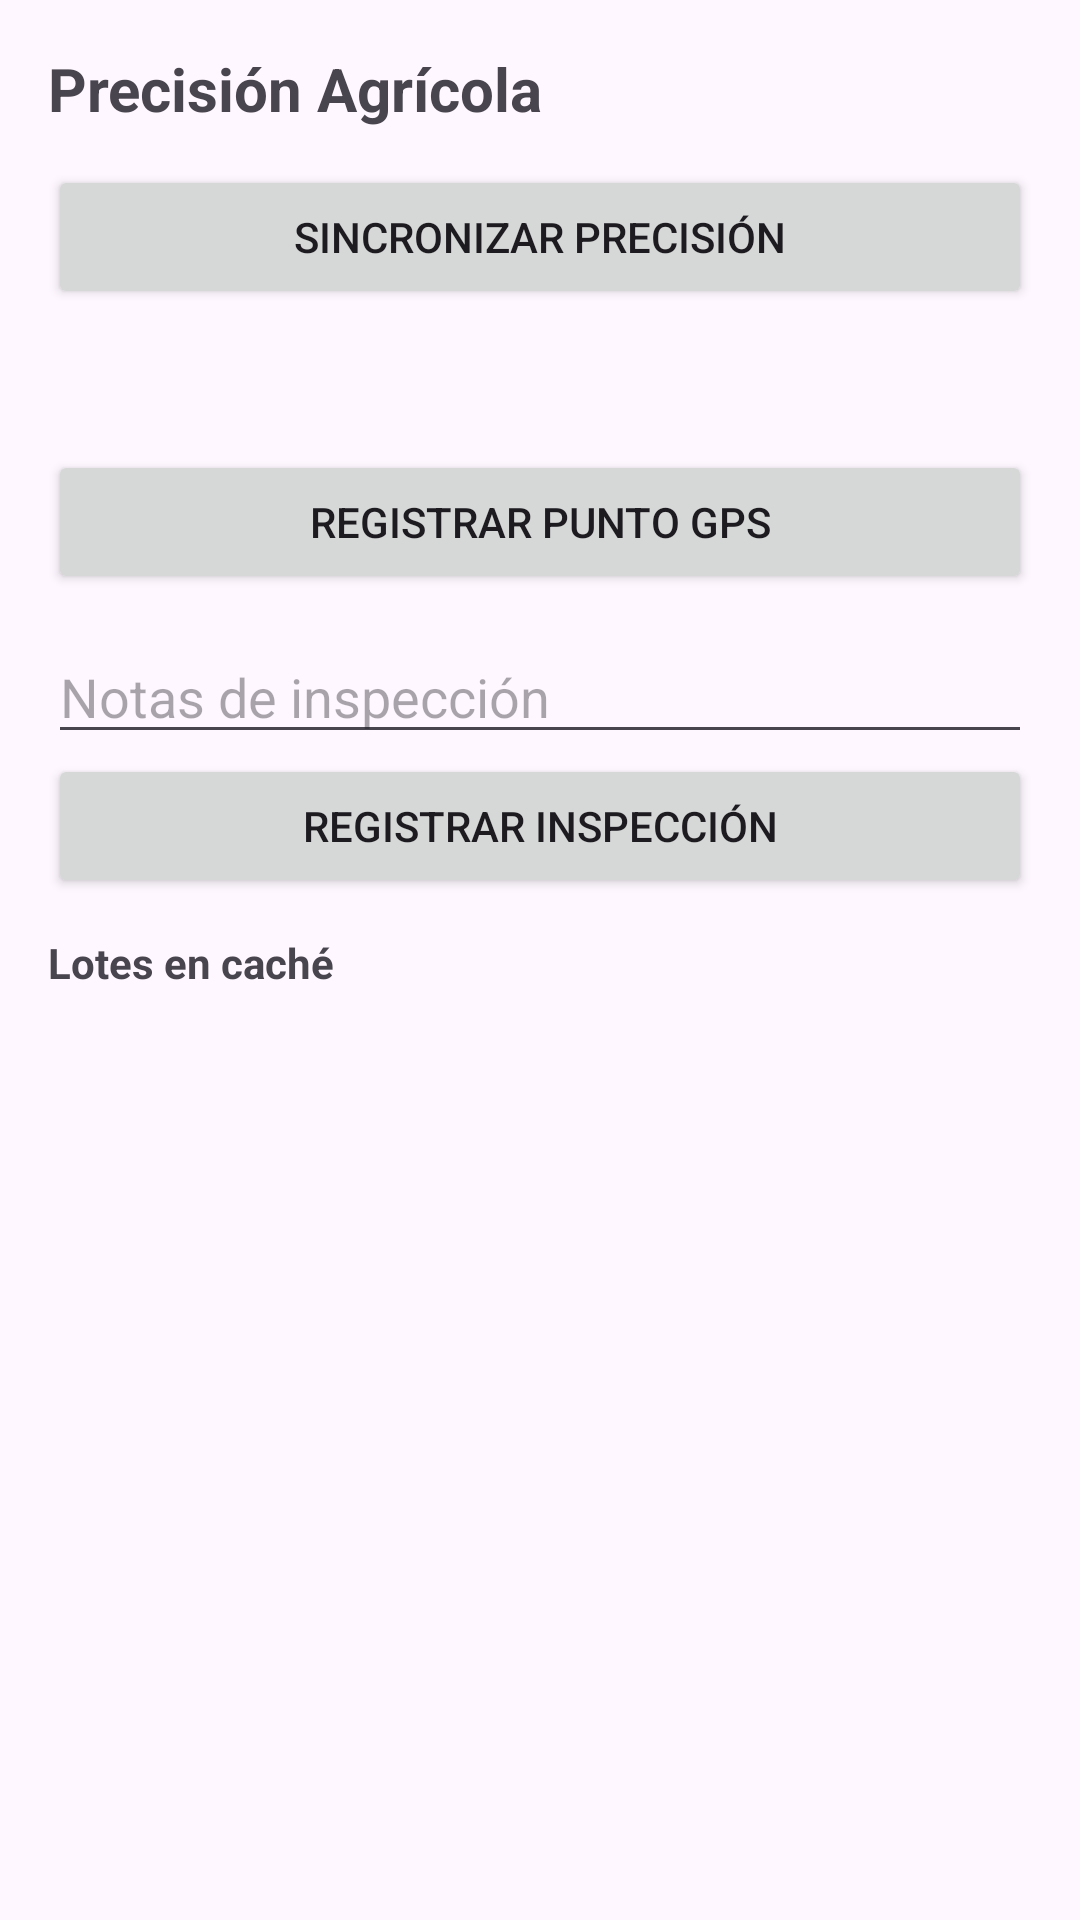

The Android layout XML behind this screen, and the referenced resources:
<!-- AndroidManifest.xml: application theme Theme.AgroERP -->
<!-- res/layout/fragment_eapp.xml -->
<?xml version="1.0" encoding="utf-8"?>
<LinearLayout xmlns:android="http://schemas.android.com/apk/res/android"
    android:layout_width="match_parent"
    android:layout_height="match_parent"
    android:orientation="vertical"
    android:padding="16dp">

    <TextView
        android:layout_width="match_parent"
        android:layout_height="wrap_content"
        android:text="@string/nav_eapp"
        android:textSize="20sp"
        android:textStyle="bold" />

    <Button
        android:id="@+id/btnSync"
        android:layout_width="match_parent"
        android:layout_height="wrap_content"
        android:layout_marginTop="12dp"
        android:text="@string/eapp_sync_status" />

    <TextView
        android:id="@+id/statusText"
        android:layout_width="match_parent"
        android:layout_height="wrap_content"
        android:layout_marginTop="16dp"
        android:textSize="14sp" />

    <Button
        android:id="@+id/btnGps"
        android:layout_width="match_parent"
        android:layout_height="wrap_content"
        android:layout_marginTop="12dp"
        android:text="@string/eapp_register_gps" />

    <EditText
        android:id="@+id/inspectionNotes"
        android:layout_width="match_parent"
        android:layout_height="wrap_content"
        android:layout_marginTop="12dp"
        android:hint="@string/eapp_inspection_hint" />

    <Button
        android:id="@+id/btnInspection"
        android:layout_width="match_parent"
        android:layout_height="wrap_content"
        android:text="@string/eapp_record_inspection" />

    <TextView
        android:layout_width="match_parent"
        android:layout_height="wrap_content"
        android:layout_marginTop="12dp"
        android:text="@string/eapp_lots_label"
        android:textStyle="bold" />

    <TextView
        android:id="@+id/lotsText"
        android:layout_width="match_parent"
        android:layout_height="wrap_content"
        android:layout_marginTop="8dp"
        android:textSize="13sp" />
</LinearLayout>
<!-- resources referenced by this layout -->
<resources>
  <string name="eapp_inspection_hint">Notas de inspección</string>
  <string name="eapp_lots_label">Lotes en caché</string>
  <string name="eapp_record_inspection">Registrar inspección</string>
  <string name="eapp_register_gps">Registrar punto GPS</string>
  <string name="eapp_sync_status">Sincronizar Precisión</string>
  <string name="nav_eapp">Precisión Agrícola</string>
  <style name="Theme.AgroERP" parent="Theme.Material3.Light.NoActionBar">
          <item name="colorPrimary">#1b5e3b</item>
          <item name="colorPrimaryVariant">#164d31</item>
          <item name="colorOnPrimary">@android:color/white</item>
      </style>
</resources>
